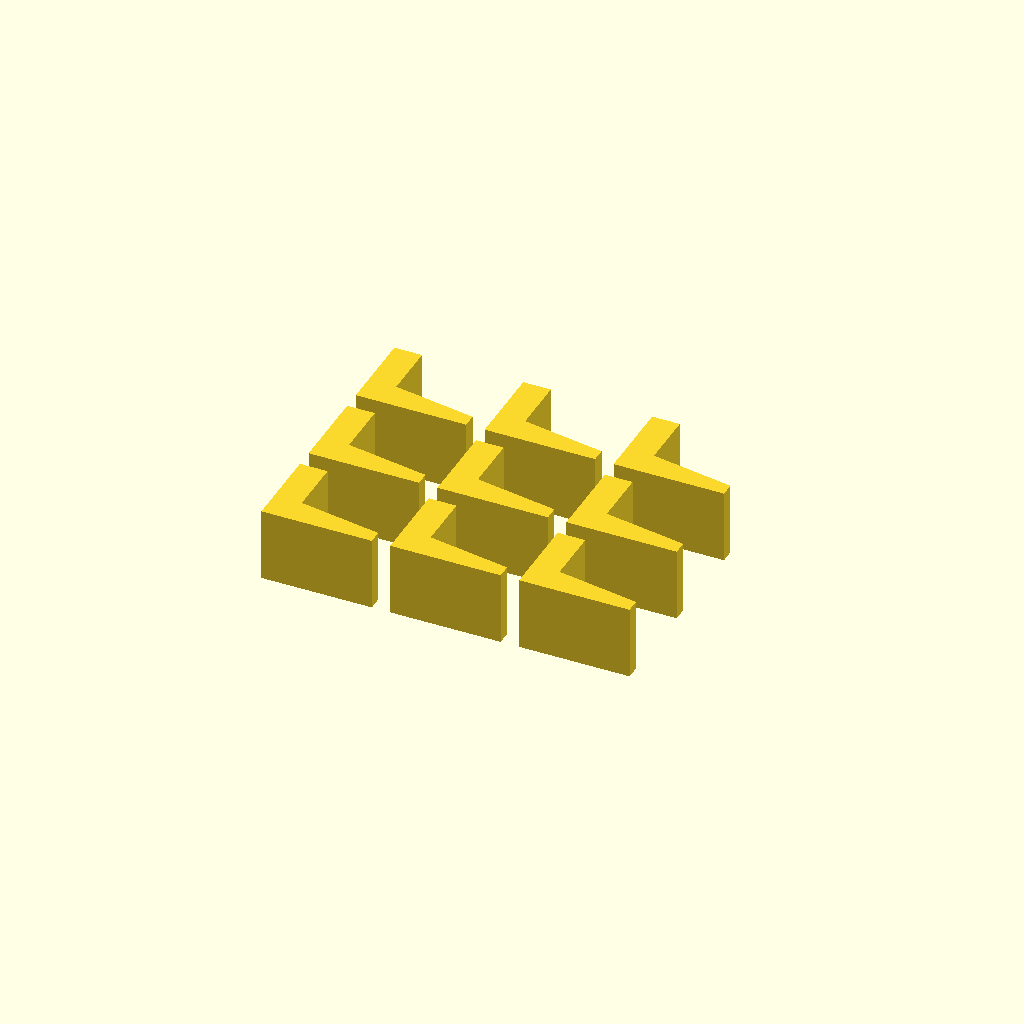
Cell 1 — every parameter at its default value.
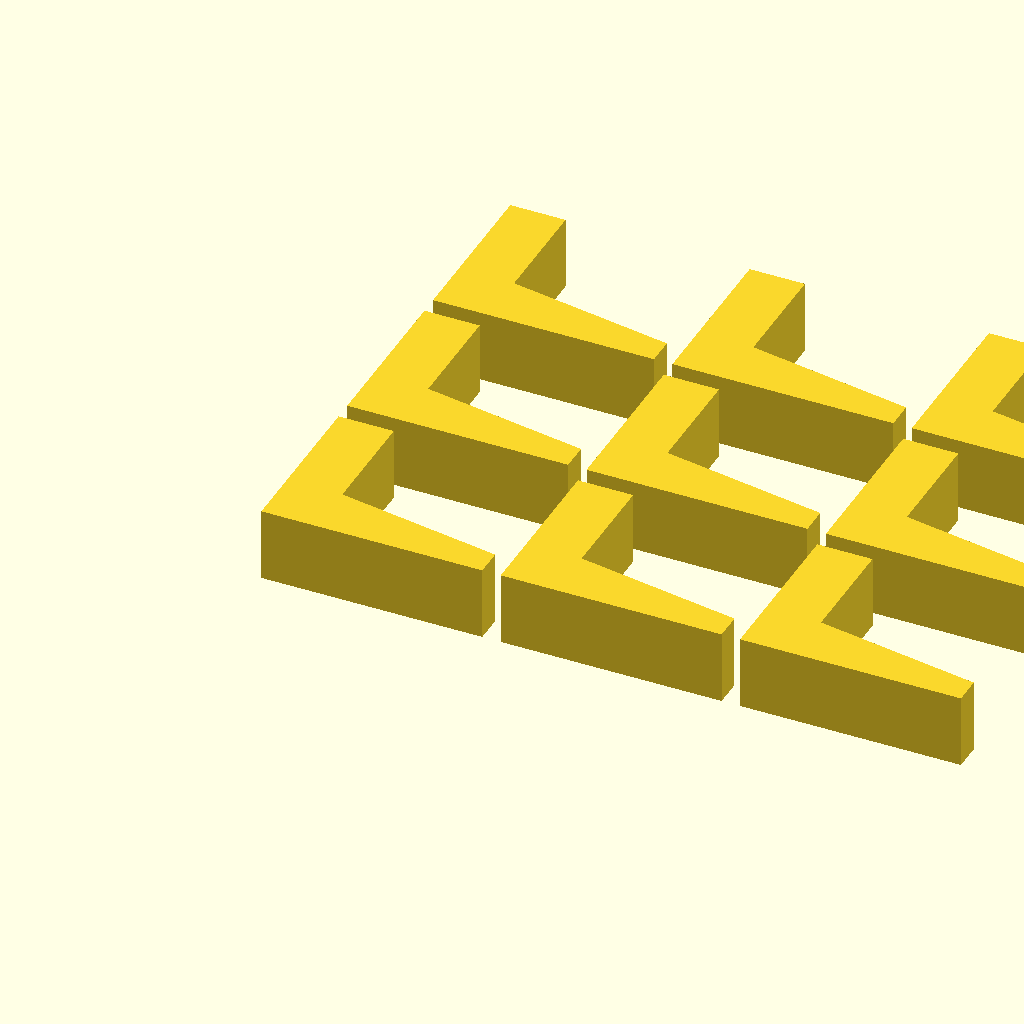
Cell 2: the same model with t = 6.
One fixed orthographic camera (rotation 55°, 0°, 25°; colour scheme Cornfield) for every cell.
Source of the model, chimney_shim.scad:

t = 3; 
w = 3*t;
h = 4*t;

for( x = [0:2] ) {
    for( y = [0:2] ) {
        translate([(h+2)*x,(w+2)*y,0])
            linear_extrude(height=8)
            polygon(points=[
                [0,0],[0,w],[t,w],[t,t],[h,t/2],[h,0]]);
    }
}
Parameter table extracted from the source (name, type, default, range or options):
t: number, default 3
